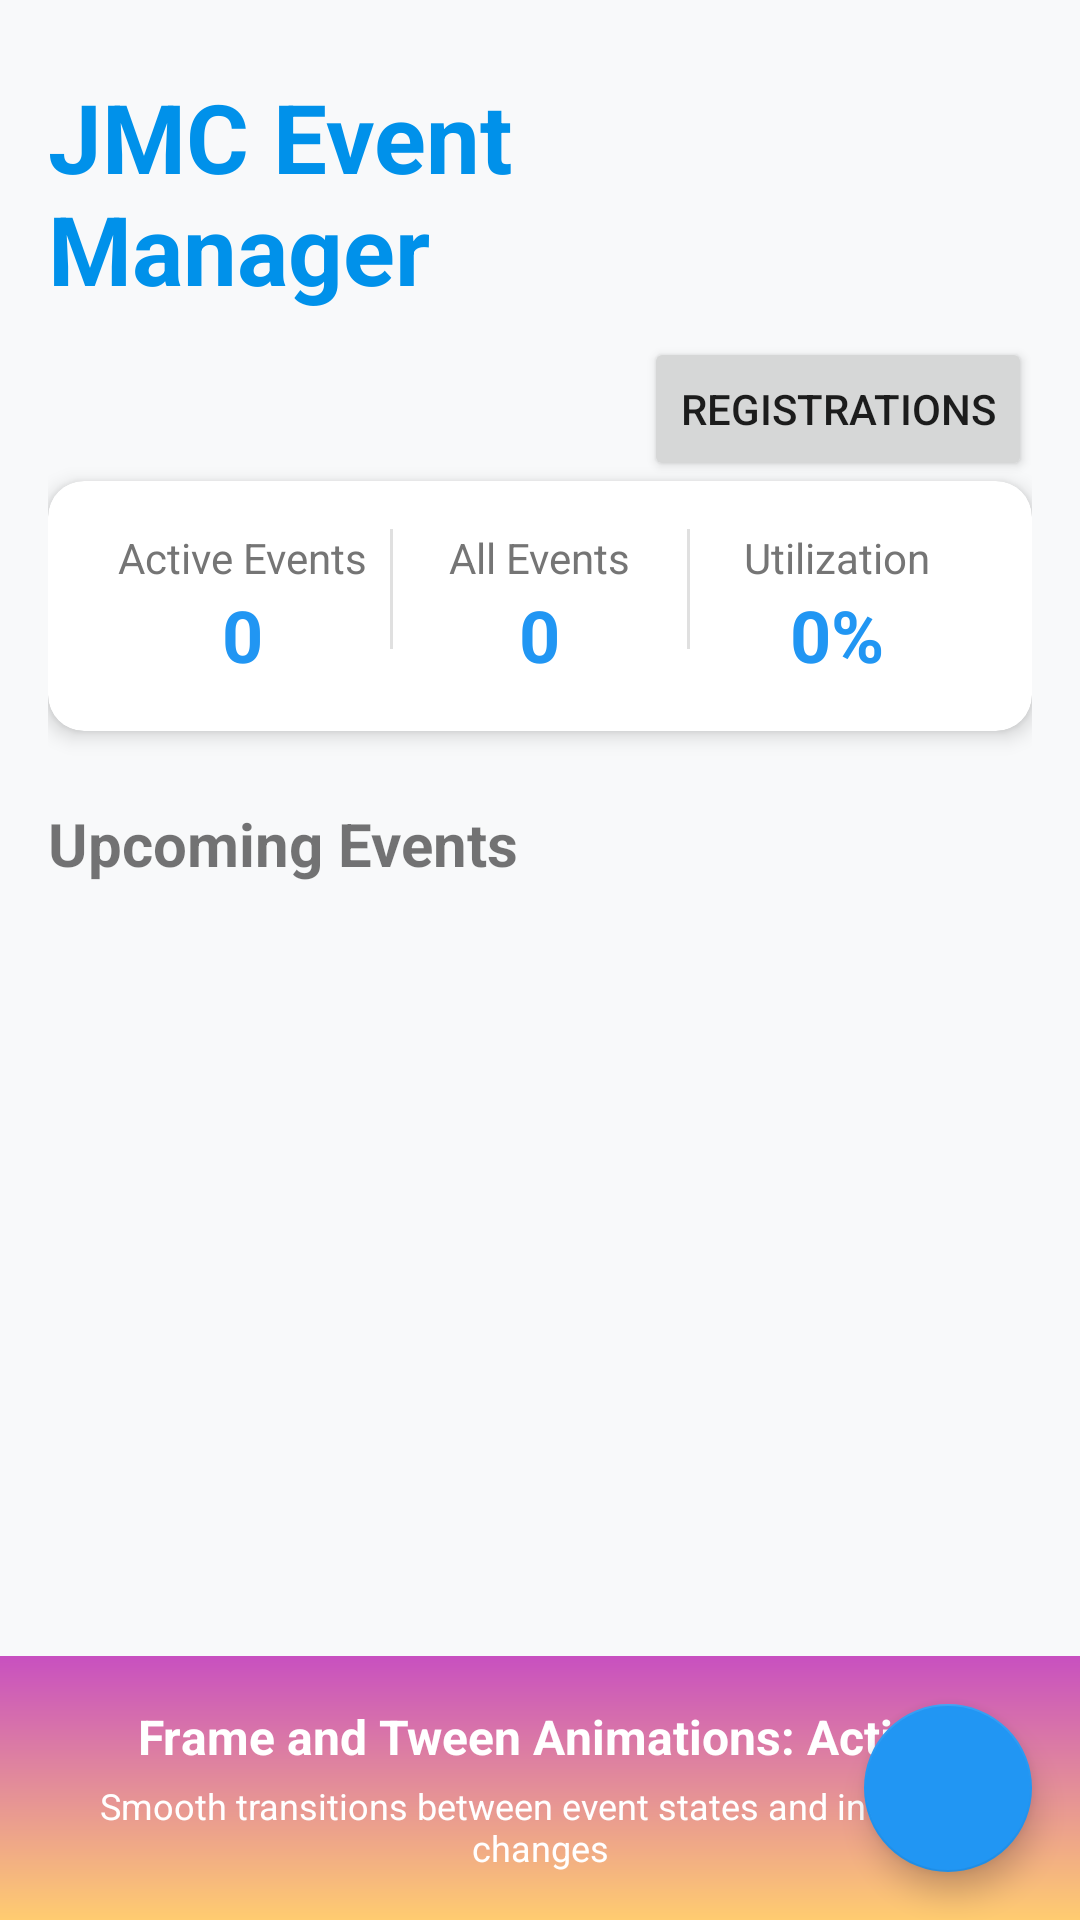

Layout XML and referenced resources for this Android screen:
<!-- AndroidManifest.xml: application theme Theme.JMCEventManager -->
<!-- res/layout/activity_main.xml -->
<?xml version="1.0" encoding="utf-8"?>
<androidx.coordinatorlayout.widget.CoordinatorLayout xmlns:android="http://schemas.android.com/apk/res/android"
    xmlns:tools="http://schemas.android.com/tools"
    android:layout_width="match_parent"
    android:layout_height="match_parent"
    xmlns:app="http://schemas.android.com/apk/res-auto"
    android:background="@color/background">

    <LinearLayout
        android:layout_width="match_parent"
        android:layout_height="match_parent"
        android:orientation="vertical"
        android:paddingStart="16dp"
        android:paddingEnd="16dp"
        android:paddingTop="24dp"
        android:paddingBottom="24dp">

        <LinearLayout
            android:layout_width="match_parent"
            android:layout_height="wrap_content"
            android:orientation="horizontal"
            android:gravity="center_vertical"
            tools:ignore="UseCompoundDrawables">

            <TextView
                android:layout_width="0dp"
                android:layout_height="wrap_content"
                android:layout_weight="1"
                android:text="@string/app_name"
                android:textColor="#0091EA"
                android:textSize="32sp"
                android:textStyle="bold" />

            <ImageView
                android:layout_width="32dp"
                android:layout_height="32dp"
                android:layout_marginStart="16dp"
                android:contentDescription="TODO"
                android:src="@drawable/ic_tick"
                tools:ignore="ContentDescription,HardcodedText" />

        </LinearLayout>

        <LinearLayout
            android:layout_width="match_parent"
            android:layout_height="wrap_content"
            android:orientation="horizontal"
            android:gravity="end"
            android:layout_marginTop="8dp">

            <Button
                android:id="@+id/btnViewRegistrations"
                android:layout_width="wrap_content"
                android:layout_height="wrap_content"
                android:text="@string/view_registrations" />

        </LinearLayout>


    
    <com.google.android.material.card.MaterialCardView
        android:layout_width="match_parent"
        android:layout_height="wrap_content"
        android:layout_marginBottom="24dp"
        app:cardCornerRadius="12dp"
        app:cardElevation="4dp">

        <LinearLayout
            android:layout_width="match_parent"
            android:layout_height="wrap_content"
            android:orientation="horizontal"
            android:padding="16dp">

            <LinearLayout
                android:layout_width="0dp"
                android:layout_height="wrap_content"
                android:layout_weight="1"
                android:orientation="vertical"
                android:gravity="center">

                <TextView
                    android:layout_width="wrap_content"
                    android:layout_height="wrap_content"
                    android:text="@string/active_events"
                    android:textSize="14sp"
                    android:textColor="@color/secondary" />

                <TextView
                    android:id="@+id/tvActiveEvents"
                    android:layout_width="wrap_content"
                    android:layout_height="wrap_content"
                    android:text="0"
                    android:textSize="24sp"
                    android:textStyle="bold"
                    android:textColor="@color/primary"
                    tools:ignore="HardcodedText" />

            </LinearLayout>

            <View
                android:layout_width="1dp"
                android:layout_height="40dp"
                android:background="@color/divider" />

            <LinearLayout
                android:layout_width="0dp"
                android:layout_height="wrap_content"
                android:layout_weight="1"
                android:orientation="vertical"
                android:gravity="center">

                <TextView
                    android:layout_width="wrap_content"
                    android:layout_height="wrap_content"
                    android:text="@string/all_events"
                    android:textSize="14sp"
                    android:textColor="@color/secondary" />

                <TextView
                    android:id="@+id/tvAllEvents"
                    android:layout_width="wrap_content"
                    android:layout_height="wrap_content"
                    android:text="0"
                    android:textSize="24sp"
                    android:textStyle="bold"
                    android:textColor="@color/primary"
                    tools:ignore="HardcodedText" />

            </LinearLayout>

            <View
                android:layout_width="1dp"
                android:layout_height="40dp"
                android:background="@color/divider" />

            <LinearLayout
                android:layout_width="0dp"
                android:layout_height="wrap_content"
                android:layout_weight="1"
                android:orientation="vertical"
                android:gravity="center">

                <TextView
                    android:layout_width="wrap_content"
                    android:layout_height="wrap_content"
                    android:text="@string/utilization_rate"
                    android:textSize="14sp"
                    android:textColor="@color/secondary" />

                <TextView
                    android:id="@+id/tvUtilizationRate"
                    android:layout_width="wrap_content"
                    android:layout_height="wrap_content"
                    android:text="0%"
                    android:textSize="24sp"
                    android:textStyle="bold"
                    android:textColor="@color/primary"
                    tools:ignore="HardcodedText" />

            </LinearLayout>

        </LinearLayout>

    </com.google.android.material.card.MaterialCardView>

    
    <TextView
        android:layout_width="match_parent"
        android:layout_height="wrap_content"
        android:text="@string/upcoming_events"
        android:textSize="20sp"
        android:textStyle="bold"
        android:layout_marginBottom="16dp" />

    <GridView
        android:id="@+id/eventsGridView"
        android:layout_width="match_parent"
        android:layout_height="0dp"
        android:layout_weight="1"
        android:numColumns="2"
        android:horizontalSpacing="16dp"
        android:verticalSpacing="16dp"
        android:clipToPadding="false" />

</LinearLayout>

    
    <LinearLayout
        android:layout_width="match_parent"
        android:layout_height="wrap_content"
        android:orientation="vertical"
        android:padding="16dp"
        android:background="@drawable/footer_gradient"
        android:layout_gravity="bottom"
        android:gravity="center_horizontal">

        <TextView
            android:layout_width="match_parent"
            android:layout_height="wrap_content"
            android:text="Frame and Tween Animations: Active"
            android:textSize="16sp"
            android:textStyle="bold"
            android:textColor="@color/white"
            android:gravity="center"
            tools:ignore="HardcodedText" />

        <TextView
            android:layout_width="match_parent"
            android:layout_height="wrap_content"
            android:layout_marginTop="4dp"
            android:gravity="center"
            android:text="Smooth transitions between event states and interface changes"
            android:textColor="@color/white"
            android:textSize="12sp"
            tools:ignore="HardcodedText,TextContrastCheck" />

    </LinearLayout>

    <com.google.android.material.floatingactionbutton.FloatingActionButton
        android:id="@+id/btnCreateEvent"
        android:layout_width="wrap_content"
        android:layout_height="wrap_content"
        android:layout_gravity="bottom|end"
        android:layout_margin="16dp"
        android:contentDescription="@string/create_event"
        app:backgroundTint="@color/primary"
        app:srcCompat="@drawable/ic_add"
        app:tint="@color/white"
        tools:ignore="ClassNameCheck" />

</androidx.coordinatorlayout.widget.CoordinatorLayout>
<!-- resources referenced by this layout -->
<resources>
  <color name="background">#F8F9FA</color>
  <color name="divider">#E0E0E0</color>
  <color name="primary">#2196F3</color>
  <color name="secondary">#757575</color>
  <color name="white">#FFFFFF</color>
  <!-- drawable footer_gradient (drawable) -->
  <?xml version="1.0" encoding="utf-8"?>
  <shape xmlns:android="http://schemas.android.com/apk/res/android"
      android:shape="rectangle">
      <gradient
          android:angle="90"
          android:endColor="#C850C0"
          android:startColor="#FFCC70" />
  </shape>
  <string name="active_events">Active Events</string>
  <string name="all_events">All Events</string>
  <string name="app_name">JMC Event Manager</string>
  <string name="create_event">Create Event</string>
  <string name="upcoming_events">Upcoming Events</string>
  <string name="utilization_rate">Utilization</string>
  <string name="view_registrations">Registrations</string>
  <style name="Theme.JMCEventManager" parent="Theme.MaterialComponents.DayNight.DarkActionBar">
          
          <item name="colorPrimary">#0D47A1</item>
          <item name="colorPrimaryVariant">#002171</item>
          <item name="colorOnPrimary">#FFFFFF</item>
          
          <item name="colorSecondary">#FFC107</item>
          <item name="colorSecondaryVariant">#C79100</item>
          <item name="colorOnSecondary">#000000</item>
          
          <item name="android:statusBarColor">?attr/colorPrimaryVariant</item>
          
      </style>
</resources>
